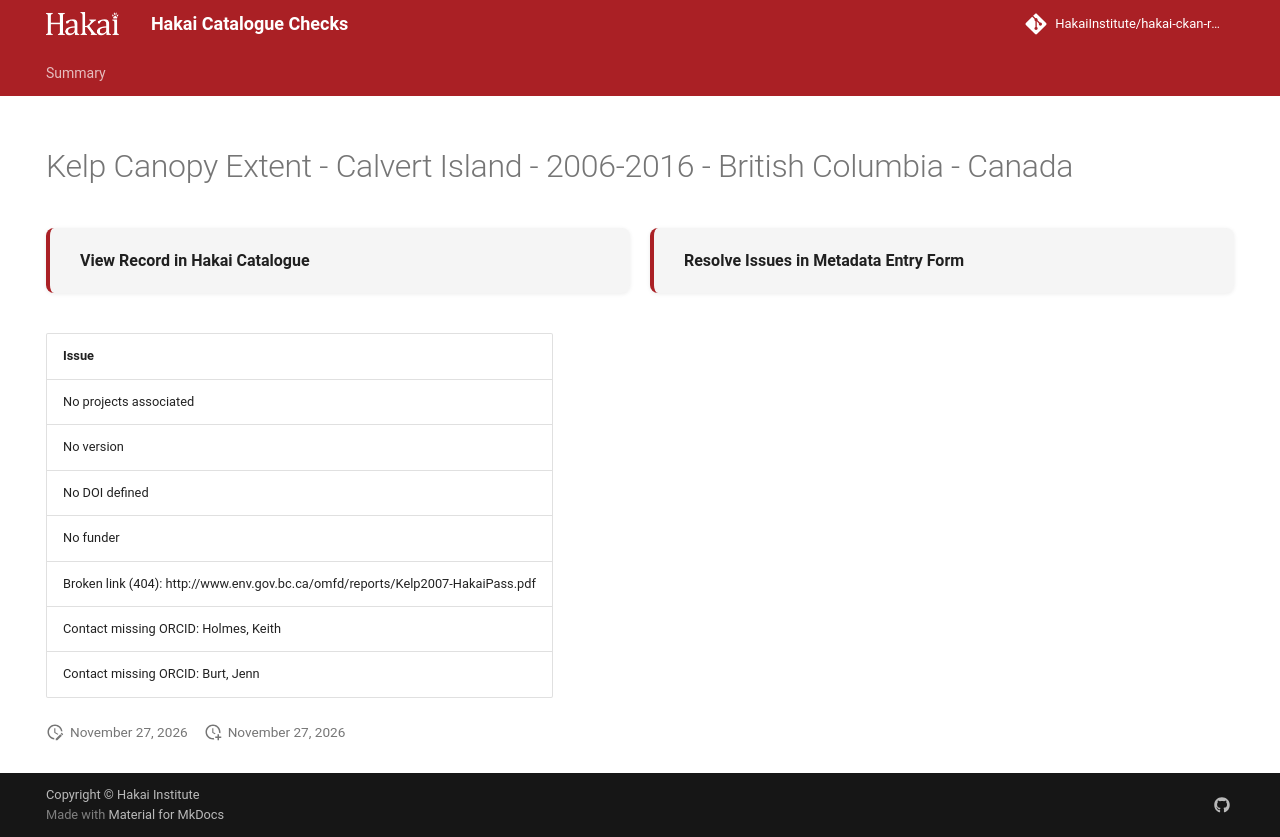

repository: HakaiInstitute/hakai-ckan-records-checks · page: main/records/9001b91c-b03a-45e0-a4ba-ac6e301b515b/index.html · generator: mkdocs

---
title: Kelp Canopy Extent - Calvert Island - 2006-2016 - British Columbia - Canada
hide:
  - navigation
  - toc
---

# Kelp Canopy Extent - Calvert Island - 2006-2016 - British Columbia - Canada

<div style="display:flex;flex-wrap:wrap;gap:1rem;margin:1.5rem 0 2rem;">
  <a href="https://catalogue.hakai.org/dataset/ca-cioos_7241811a-f75c-469f-baa2-ad769d6c75cd" target="_blank" rel="noopener noreferrer" style="flex:1;min-width:200px;padding:1rem 1.5rem;border-radius:8px;background:var(--md-code-bg-color);text-decoration:none;border-left:4px solid var(--md-primary-fg-color);box-shadow:0 1px 4px rgba(0,0,0,.08);display:flex;align-items:center;">
    <span style="font-weight:600;color:var(--md-typeset-color);">View Record in Hakai Catalogue</span>
  </a>
  
  <a href="https://hakaiinstitute.github.io/hakai-metadata-entry-form#/en/hakai/qbqh6DF00XZq8MOpQ3kKkI9GUv43/-MVc0eExvQ2RKU3hPcFQ" target="_blank" rel="noopener noreferrer" style="flex:1;min-width:200px;padding:1rem 1.5rem;border-radius:8px;background:var(--md-code-bg-color);text-decoration:none;border-left:4px solid var(--md-primary-fg-color);box-shadow:0 1px 4px rgba(0,0,0,.08);display:flex;align-items:center;">
    <span style="font-weight:600;color:var(--md-typeset-color);">Resolve Issues in Metadata Entry Form</span>
  </a>
  
</div>

| Issue                                                                           |
|:--------------------------------------------------------------------------------|
| No projects associated                                                          |
| No version                                                                      |
| No DOI defined                                                                  |
| No funder                                                                       |
| Broken link (404): http://www.env.gov.bc.ca/omfd/reports/Kelp2007-HakaiPass.pdf |
| Contact missing ORCID: Holmes, Keith                                            |
| Contact missing ORCID: Burt, Jenn                                               |

<script>
   document.addEventListener("DOMContentLoaded", function() {
    var map = L.map('map').setView([51.505, -125.09], 5);
    L.tileLayer('https://tile.openstreetmap.org/{z}/{x}/{y}.png', {
        maxZoom: 19,
        attribution: '&copy; <a href="http://www.openstreetmap.org/copyright">OpenStreetMap</a>'
    }).addTo(map);
    var geojsonFeature = {
        "type": "Feature",
        "properties": {
            "name" : "Kelp Canopy Extent - Calvert Island - 2006-2016 - British Columbia - Canada"
        },
        "geometry": {'type': 'Polygon', 'coordinates': [[[-128.16112518659793, 51.64003873222521], [-128.11134338728152, 51.64003873222521], [-128.11134338728152, 51.681993328868], [-128.16112518659793, 51.681993328868], [-128.16112518659793, 51.64003873222521]]]}
    }
    L.geoJSON(geojsonFeature).addTo(map);
   })
</script>
